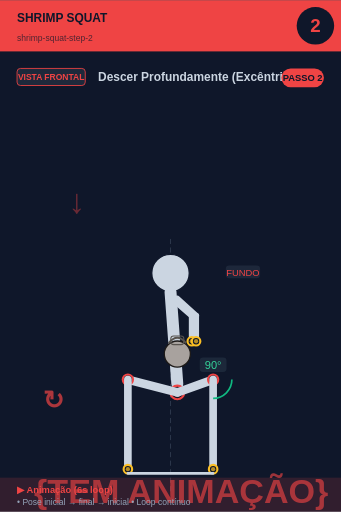
t = 0.00 s
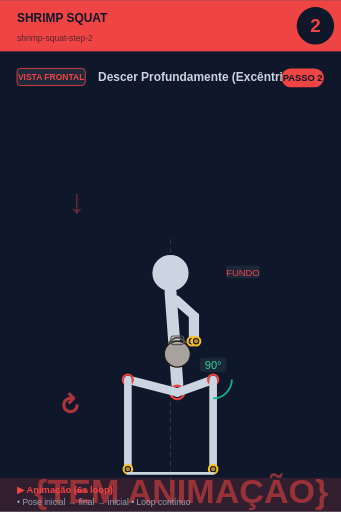
t = 0.75 s
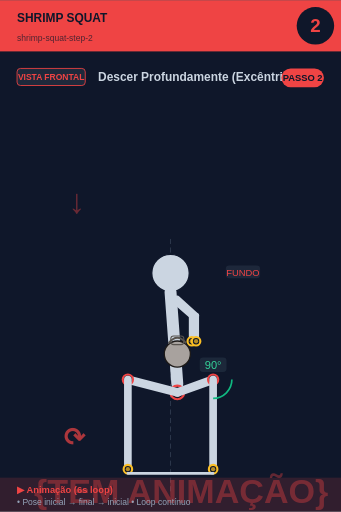
t = 2.25 s
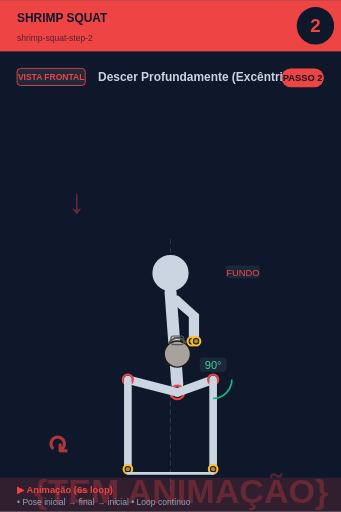
t = 3.00 s
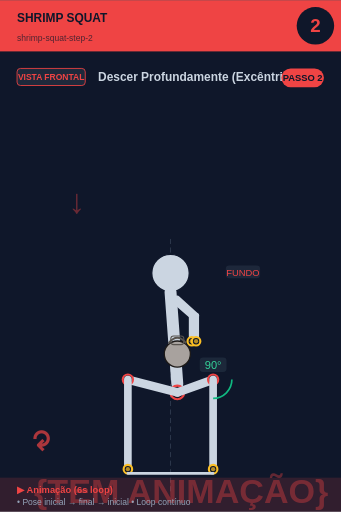
t = 3.75 s
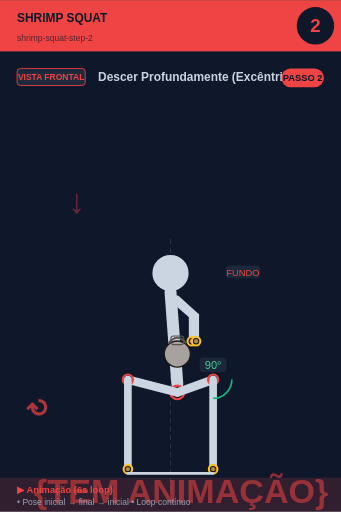
t = 5.25 s

The animated SVG that drew these frames (rendered in a browser with its animation timeline set to each time). Animation: 2 SMIL elements (animate=1,animateTransform=1); one cycle of 6.00 s, repeats indefinitely.

<svg xmlns="http://www.w3.org/2000/svg" viewBox="0 0 400 600" width="400" height="600">
<rect width="400" height="600" fill="#0f172a"/>

<!-- Header -->
<rect x="0" y="0" width="400" height="60" fill="#ef4444"/>
<text x="20" y="25" font-size="14" font-weight="bold" fill="#0f172a" font-family="sans-serif">SHRIMP SQUAT</text>
<text x="20" y="48" font-size="10" fill="#0f172a" opacity="0.7" font-family="sans-serif">shrimp-squat-step-2</text>

<!-- Step circle -->
<circle cx="370" cy="30" r="22" fill="#0f172a"/>
<text x="370" y="37" font-size="22" font-weight="bold" fill="#ef4444" text-anchor="middle" font-family="sans-serif">2</text>

<!-- Vista + título -->
<rect x="20" y="80" width="80" height="20" rx="4" fill="#1e293b" stroke="#ef4444" stroke-width="1"/>
<text x="60" y="94" font-size="10" font-weight="bold" fill="#ef4444" text-anchor="middle" font-family="sans-serif">VISTA FRONTAL</text>
<text x="115" y="95" font-size="14" font-weight="bold" fill="#cbd5e1" font-family="sans-serif">Descer Profundamente (Excêntrico)</text>

<!-- Corpo + animação -->
<g transform="translate(0, 50)">
<line x1="200" y1="230" x2="200" y2="530" stroke="#475569" stroke-width="1" stroke-dasharray="6,4" opacity="0.6"/><text x="80" y="200" font-size="40" fill="#ef4444" opacity="0.4" font-weight="bold">↓</text><circle cx="200" cy="270" r="22" fill="#cbd5e1" stroke="#0f172a" stroke-width="1.5"/><line x1="200" y1="292" x2="208" y2="400" stroke="#cbd5e1" stroke-width="14" stroke-linecap="round"/><circle cx="208" cy="410" r="8" fill="#0f172a" stroke="#ef4444" stroke-width="2.5"/><circle cx="208" cy="410" r="5.5" fill="#ef4444" opacity="0.7"/><line x1="202" y1="300" x2="225" y2="320" stroke="#cbd5e1" stroke-width="7" stroke-linecap="round"/><line x1="208" y1="300" x2="230" y2="320" stroke="#cbd5e1" stroke-width="7" stroke-linecap="round"/><line x1="225" y1="320" x2="225" y2="350" stroke="#cbd5e1" stroke-width="7" stroke-linecap="round"/><line x1="230" y1="320" x2="230" y2="350" stroke="#cbd5e1" stroke-width="7" stroke-linecap="round"/><circle cx="225" cy="350" r="5" fill="#0f172a" stroke="#fbbf24" stroke-width="2.5"/><circle cx="225" cy="350" r="2.5" fill="#fbbf24" opacity="0.7"/><circle cx="230" cy="350" r="5" fill="#0f172a" stroke="#fbbf24" stroke-width="2.5"/><circle cx="230" cy="350" r="2.5" fill="#fbbf24" opacity="0.7"/><circle cx="208" cy="365" r="15.299999999999999" fill="#a8a29e" stroke="#1c1917" stroke-width="1.5"/><path d="M 197.8 352.25 Q 208 339.5 218.2 352.25" fill="none" stroke="#57534e" stroke-width="2.125"/><rect x="200.35" y="343.75" width="15.299999999999999" height="10.2" rx="3.4" fill="none" stroke="#57534e" stroke-width="1.275"/><line x1="208" y1="410" x2="250" y2="395" stroke="#cbd5e1" stroke-width="10" stroke-linecap="round"/><circle cx="250" cy="395" r="6" fill="#0f172a" stroke="#ef4444" stroke-width="2.5"/><circle cx="250" cy="395" r="3.5" fill="#ef4444" opacity="0.7"/><line x1="250" y1="395" x2="250" y2="500" stroke="#cbd5e1" stroke-width="9" stroke-linecap="round"/><circle cx="250" cy="500" r="5" fill="#0f172a" stroke="#fbbf24" stroke-width="2.5"/><circle cx="250" cy="500" r="2.5" fill="#fbbf24" opacity="0.7"/><line x1="208" y1="410" x2="150" y2="395" stroke="#cbd5e1" stroke-width="10" stroke-linecap="round"/><circle cx="150" cy="395" r="6" fill="#0f172a" stroke="#ef4444" stroke-width="2.5"/><circle cx="150" cy="395" r="3.5" fill="#ef4444" opacity="0.7"/><line x1="150" y1="395" x2="150" y2="500" stroke="#cbd5e1" stroke-width="9" stroke-linecap="round"/><circle cx="150" cy="500" r="5" fill="#0f172a" stroke="#fbbf24" stroke-width="2.5"/><circle cx="150" cy="500" r="2.5" fill="#fbbf24" opacity="0.7"/><path d="M 272.0 395.0 A 22 22 0 0 1 250.0 417.0" fill="none" stroke="#10b981" stroke-width="2"/><rect x="234.275" y="369" width="31.450000000000003" height="17" rx="4" fill="#1e293b" opacity="0.95"/><text x="250" y="383" font-size="13" fill="#34d399" text-anchor="middle" font-family="sans-serif" font-weight="500">90°</text><line x1="150" y1="505" x2="250" y2="505" stroke="#cbd5e1" stroke-width="3" stroke-linecap="round"/><rect x="264.875" y="261" width="40.25" height="15" rx="4" fill="#1e293b" opacity="0.95"/><text x="285" y="273" font-size="11" fill="#ef4444" text-anchor="middle" font-family="sans-serif" font-weight="500">FUNDO</text>
<!-- Indicador de movimento animado no canto inferior -->
<g opacity="0.7">
<text x="40" y="540" font-size="40" fill="#ef4444" font-weight="bold" font-family="sans-serif">
{TEM ANIMAÇÃO}
<animate attributeName="opacity" values="0.9;0.4;0.9" dur="6s" repeatCount="indefinite"/>
</text>
</g>
</g>

<!-- Footer -->
<rect x="0" y="560" width="400" height="40" fill="#ef4444" opacity="0.15"/>
<text x="20" y="578" font-size="11" font-weight="bold" fill="#ef4444" font-family="sans-serif">▶ Animação (6s loop)</text>
<text x="20" y="592" font-size="10" fill="#94a3b8" font-family="sans-serif">• Pose inicial → final → inicial • Loop contínuo</text>

<!-- Tag PASSO N -->
<g transform="translate(330, 80)">
<rect x="0" y="0" width="50" height="22" rx="11" fill="#ef4444"/>
<text x="25" y="15" font-size="11" font-weight="bold" fill="#0f172a" text-anchor="middle" font-family="sans-serif">PASSO 2</text>
</g>

<!-- Seta animada (movimento ↕) -->
<g transform="translate(50, 480)">
<text font-size="30" fill="#ef4444" font-weight="bold" font-family="sans-serif" opacity="0.7">↻
<animateTransform attributeName="transform" type="rotate" from="0 15 15" to="360 15 15" dur="6s" repeatCount="indefinite"/>
</text>
</g>
</svg>
